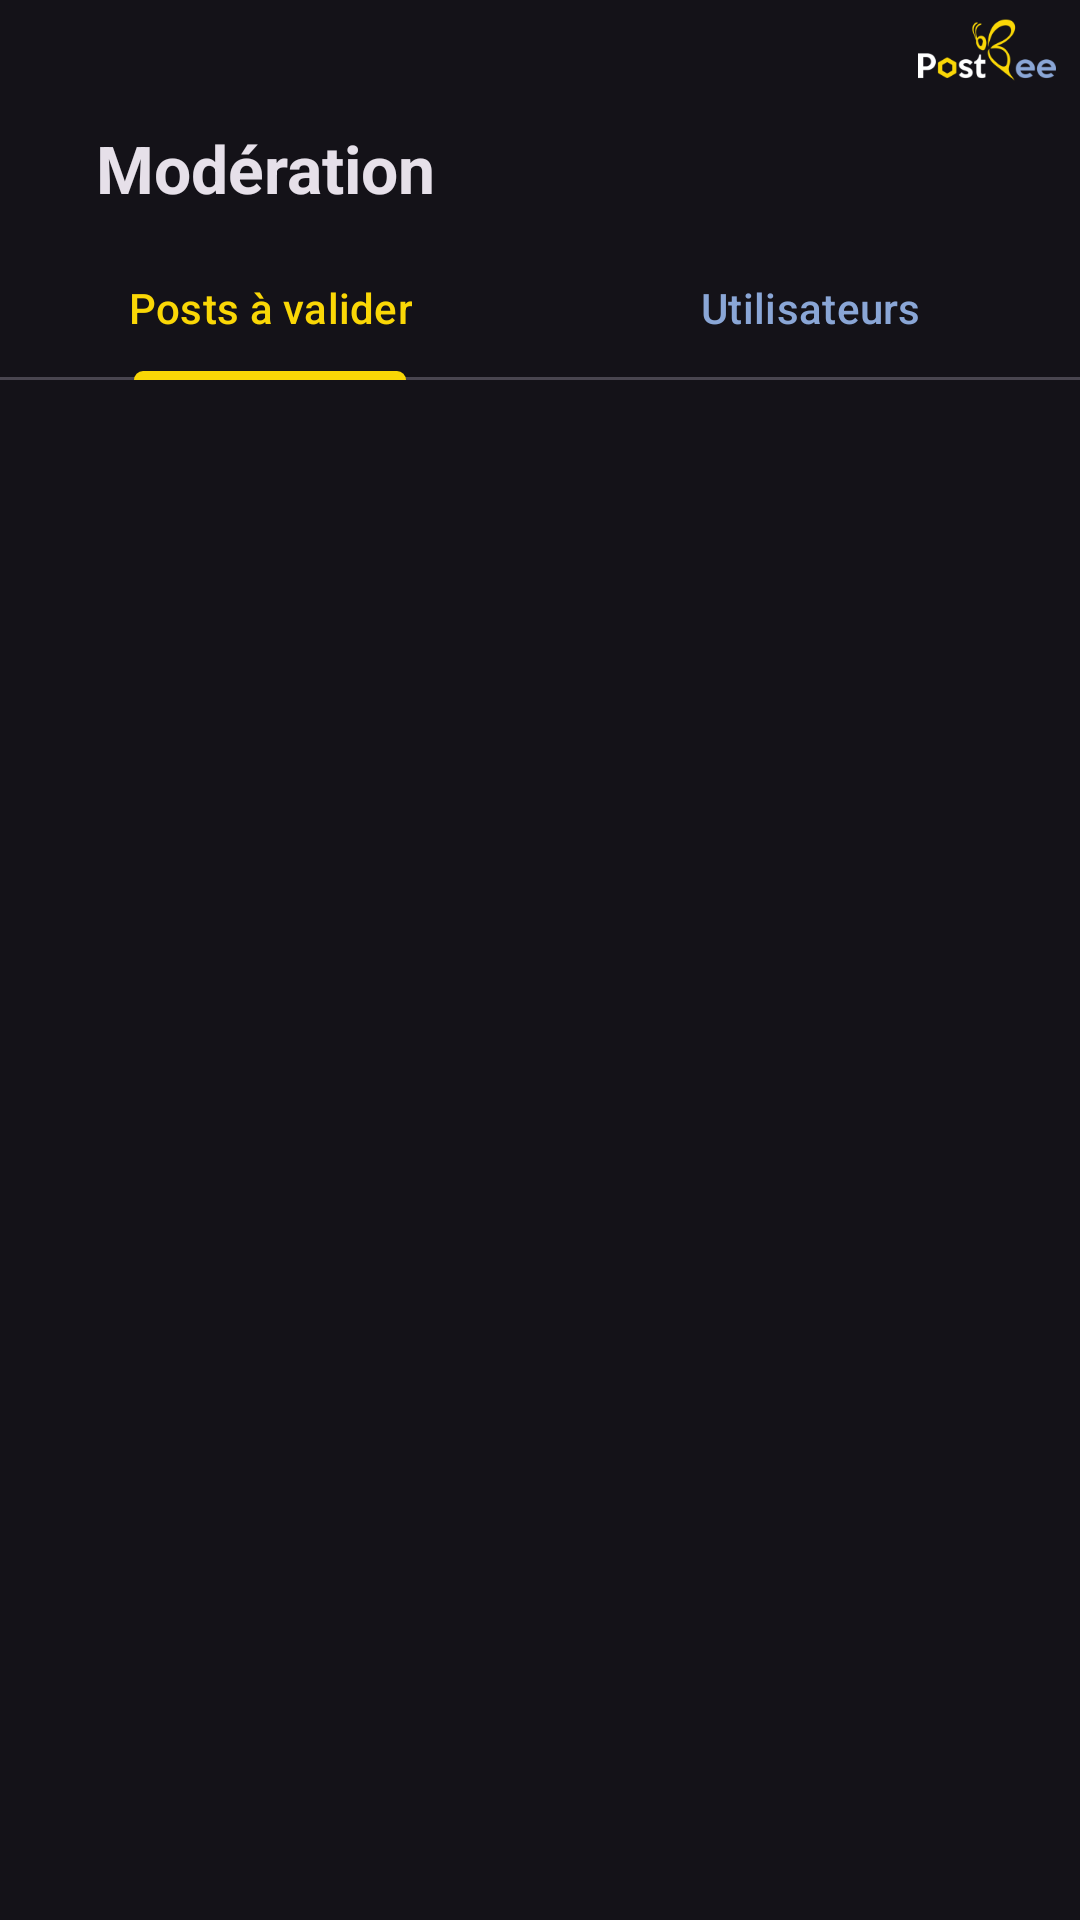

Produce the Android XML layout that renders to this screen, including the resource entries it uses.
<!-- AndroidManifest.xml: application theme Theme.Mobile_app -->
<!-- res/layout/activity_moderation.xml -->
<?xml version="1.0" encoding="utf-8"?>
<LinearLayout xmlns:android="http://schemas.android.com/apk/res/android"
    xmlns:app="http://schemas.android.com/apk/res-auto"
    xmlns:tools="http://schemas.android.com/tools"
    android:layout_width="match_parent"
    android:layout_height="match_parent"
    tools:context=".controller.ModerationActivity"
    android:orientation="vertical">

    <LinearLayout
        android:layout_width="match_parent"
        android:layout_height="100px"
        android:paddingVertical="4dp"
        android:paddingHorizontal="8dp">

        <ImageView
            android:layout_width="0dp"
            android:layout_weight="1"
            android:layout_height="match_parent"
            android:layout_gravity="left"
            android:scaleType="fitStart"
            android:adjustViewBounds="true"
            android:src="@drawable/logo_ensisa" />
        <ImageView
            android:layout_width="0dp"
            android:layout_weight="1"
            android:layout_height="match_parent"
            android:layout_gravity="right"
            android:scaleType="fitEnd"
            android:adjustViewBounds="true"
            android:src="@drawable/logo_line_small" />
    </LinearLayout>

    <TextView style="@style/TextAppearance.Material3.TitleLarge"
        android:id="@+id/settings_textview_title"
        android:layout_width="match_parent"
        android:layout_height="wrap_content"
        android:textStyle="bold"
        android:layout_marginHorizontal="@dimen/gap_part"
        android:layout_marginVertical="@dimen/gap_item"
        android:gravity="start"
        android:text="@string/ui_moderation" />

    <com.google.android.material.tabs.TabLayout style="@style/DefaultTab"
        android:id="@+id/moderation_tablayout">

        <com.google.android.material.tabs.TabItem style="@style/DefaultTab"
            android:text="@string/ui_postToValidate" />

        <com.google.android.material.tabs.TabItem style="@style/DefaultTab"
            android:text="@string/ui_users" />

    </com.google.android.material.tabs.TabLayout>

    <androidx.viewpager2.widget.ViewPager2
        android:id="@+id/moderation_viewpager"
        android:layout_width="match_parent"
        android:layout_height="match_parent"
        android:layout_below="@id/moderation_tablayout" />
</LinearLayout>
<!-- resources referenced by this layout -->
<resources>
  <dimen name="gap_item">8dp</dimen>
  <dimen name="gap_part">32dp</dimen>
  <!-- drawable logo_line_small: png bitmap (drawable, 18358 bytes) -->
  <string name="ui_moderation">Modération</string>
  <string name="ui_postToValidate">Posts à valider</string>
  <string name="ui_users">Utilisateurs</string>
  <style name="DefaultTab">
          <item name="android:layout_width">match_parent</item>
          <item name="android:layout_height">wrap_content</item>
          <item name="tabTextColor">@color/ensisa_blue</item>
          <item name="tabSelectedTextColor">@color/ensisa_yellow</item>
          <item name="tabIndicatorColor">@color/ensisa_yellow</item>
      </style>
  <style name="Theme.Mobile_app" parent="Base.Theme.Mobile_app" />
  <color name="ensisa_blue">#8aa6d6</color>
  <color name="ensisa_yellow">#fad706</color>
  <style name="Base.Theme.Mobile_app" parent="Theme.Material3.Dark.NoActionBar">
          <item name="android:statusBarColor">@color/black</item>
      </style>
  <color name="black">#FF000000</color>
</resources>
